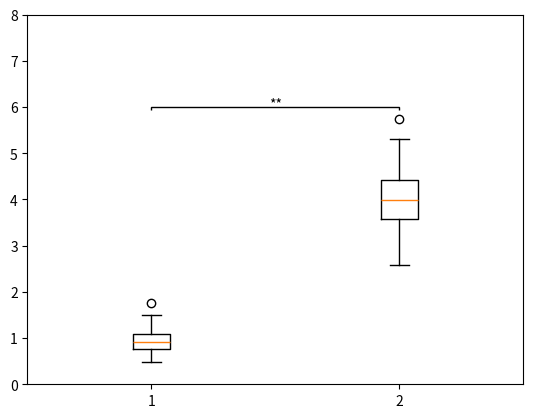

The script that saved this image:
"""
Indicating statsitical significance.

## Axes member functions

- `significance_bar()`: horizontal bar with asterisks indicating significance level.


## Install/uninstall significance functions

You usually do not need to call these functions. Upon loading the significance
module, `install_significance()` is called automatically.

- `install_significance()`: install functions of the significance module in matplotlib.
- `uninstall_significance()`: uninstall all code of the significance module from matplotlib.
"""

import numpy as np
import matplotlib as mpl
import matplotlib.pyplot as plt


def significance_bar(ax, p, x0, x1, y, **kwargs):
    """
    A horizontal bar with asterisks indicating significance level.
    
    Plot a horizontal bar from x0 to x1 at height y
    for indicating significance. On top of the bar plot
    asterisks according to the significance value p are drawn.
    If p > 0.05 nothing is plotted.
    p<0.001: '***', p<0.01: '**', p<0.05: '*'.

    Note: call this function AFTER ylim has been set!

    Parameters
    ----------
    ax: matplotlib axes
        Axes to which the inset is added.
    p: float
        Significance level.
    x0: float
        x-coordinate of starting point of significance bar in data units.
    x1: float
        x-coordinate of ending point of significance bar in data units.
    y: float
        y-coordinate of significance bar in data units.
    kwargs: key-word arguments
        Passed on to `ax.text()` used to print the asterisks.
    """
    # set label:
    if p < 0.001:
        ps = '***'
    elif p < 0.01:
        ps = '**'
    elif p < 0.05:
        ps = '*'
    else:
        return
    # ax dimensions:
    pixely = np.abs(np.diff(ax.get_window_extent().get_points()[:,1]))[0]
    unity = np.abs(np.diff(ax.get_ylim()))[0]
    dyu = unity/pixely
    fs = mpl.rcParams['font.size']
    if 'fontsize' in kwargs and isinstance(kwargs['fontsize'], (float, int)):
        fs = kwargs['fontsize']
    dy = 0.3*fs*dyu
    lw = 1.0
    lh = ax.plot([x0, x0, x1, x1], [y-dy, y, y, y-dy], color='black', lw=lw,
                 solid_capstyle='butt', solid_joinstyle='miter', clip_on=False)
    # get y position of line in figure pixel coordinates:
    ly = np.array(lh[0].get_window_extent(ax.get_figure().canvas.get_renderer()))[1,1]
    th = ax.text(0.5*(x0+x1), y, ps, ha='center', va='bottom', **kwargs)
    ty = np.array(th.get_window_extent(ax.get_figure().canvas.get_renderer()))[0,1]
    dty = ly+0.5*lw -0.4*fs - ty
    th.set_position((0.5*(x0+x1), y+dty*dyu))


def install_significance():
    """ Install significance functions on matplotlib axes.

    This function is also called automatically upon importing the module.

    See also
    --------
    - `uninstall_significance()`
    """
    if not hasattr(mpl.axes.Axes, 'significance_bar'):
        mpl.axes.Axes.significance_bar = significance_bar

        
def uninstall_significance():
    """ Uninstall significance functions from matplotlib axes.

    Call this function to disable anything that was installed by `install_significance()`.

    See also
    --------
    - `install_significance()`
    """
    if hasattr(mpl.axes.Axes, 'significance_bar'):
        delattr(mpl.axes.Axes, 'significance_bar')

        
install_significance()


def demo():
    """ Run a demonstration of the significance module.
    """
    install_significance()
    fig, ax = plt.subplots()
    x1 = 1.0+0.3*np.random.randn(50)
    x2 = 4.0+0.5*np.random.randn(50)
    ax.boxplot([x1, x2])
    ax.set_xlim(0.5, 2.5)
    ax.set_ylim(0.0, 8)
    ax.significance_bar(0.002, 1, 2, 6)
    plt.show()
    uninstall_significance()
    

if __name__ == "__main__":
    demo()
